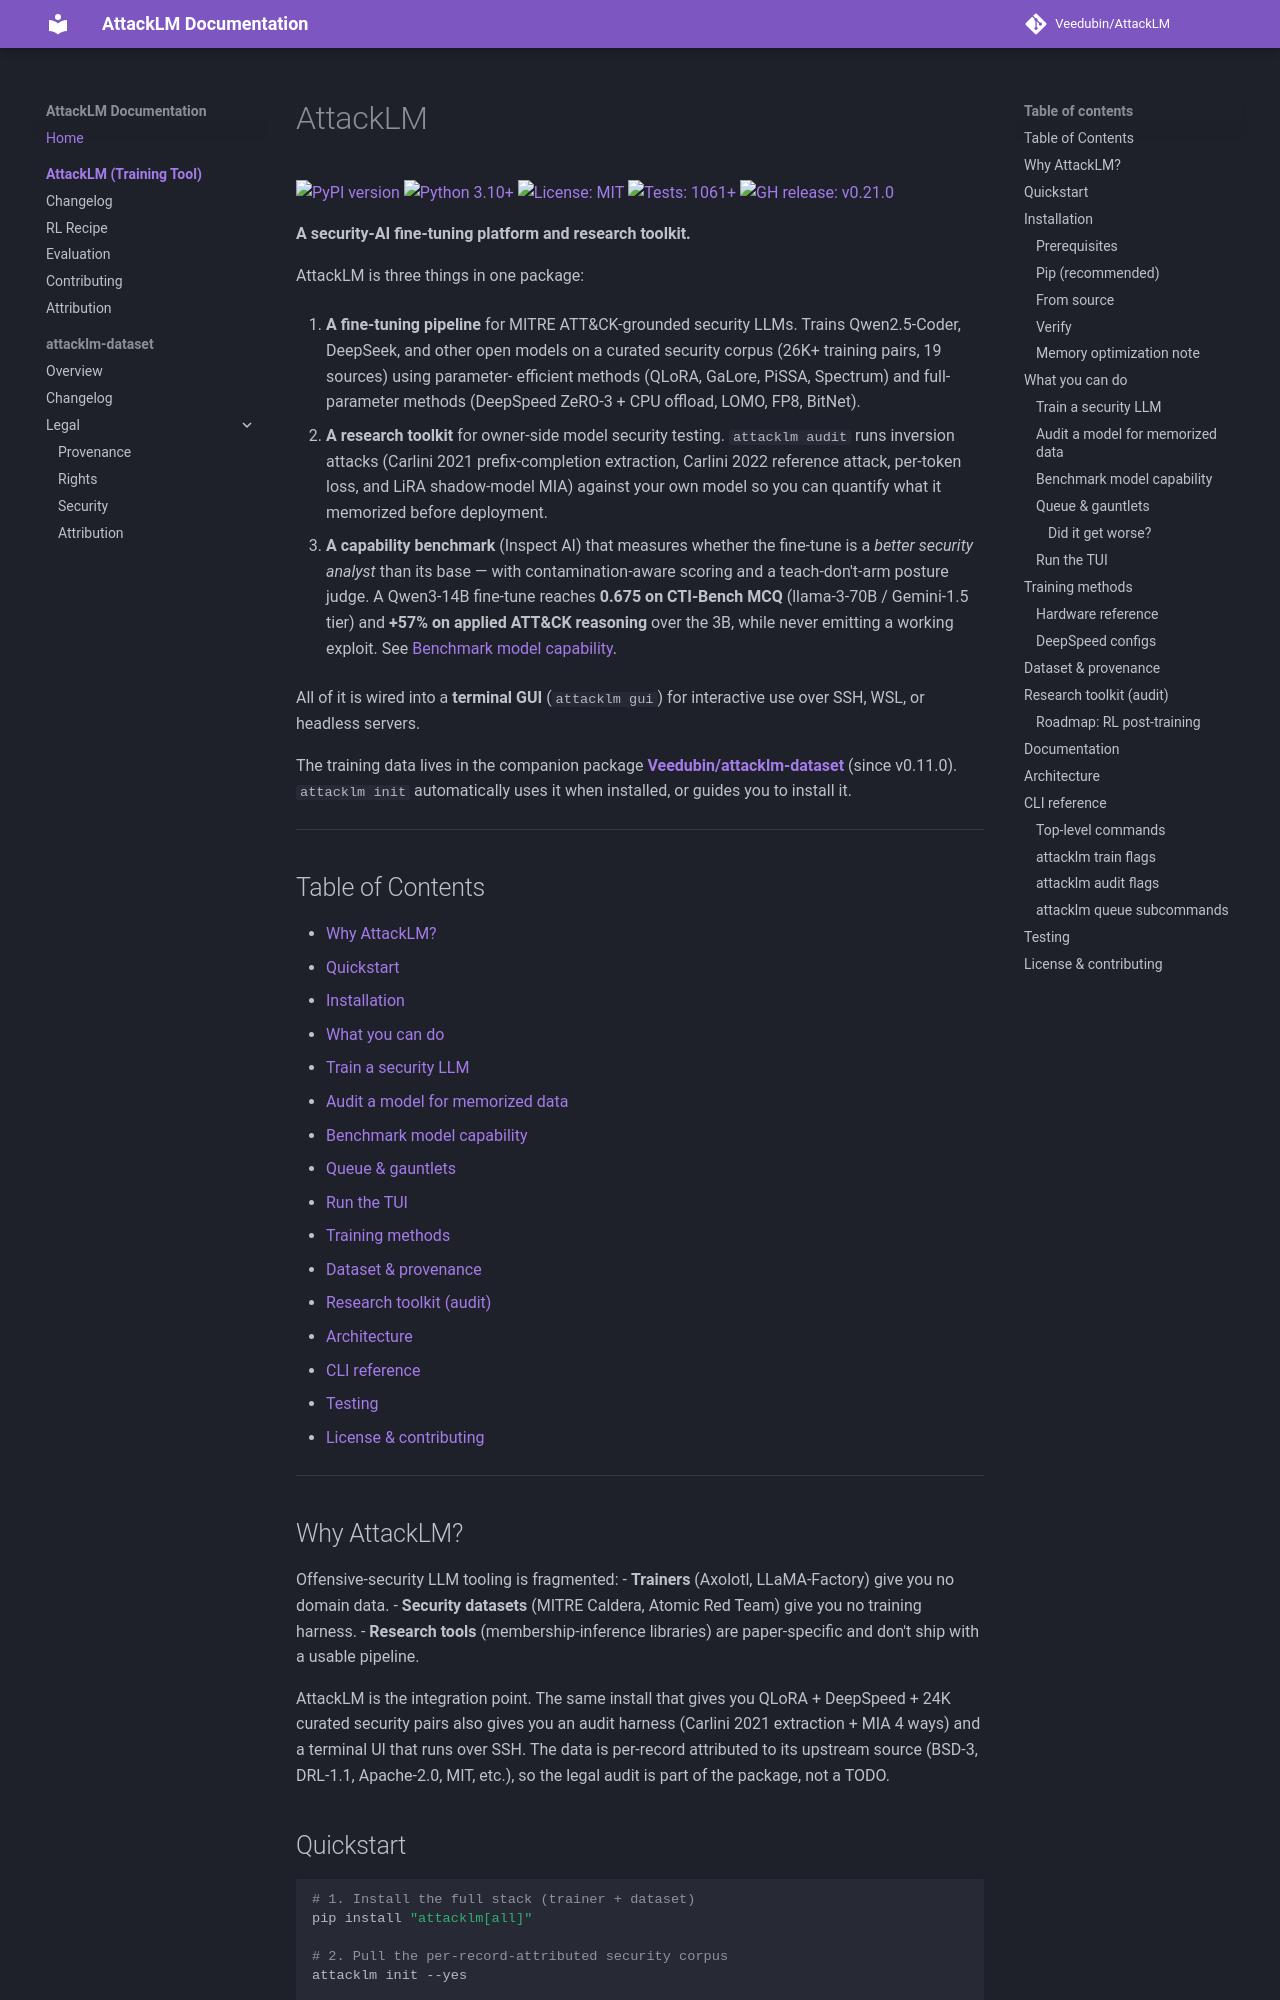

repository: Veedubin/AttackLM · page: index.html · generator: mkdocs

# AttackLM

[![PyPI version](https://img.shields.io/pypi/v/attacklm.svg?label=version&color=blue)](https://pypi.org/project/attacklm/)
[![Python 3.10+](https://img.shields.io/badge/python-3.10+-blue.svg)](https://docs.python.org/3.10/)
[![License: MIT](https://img.shields.io/badge/license-MIT-blue.svg)](LICENSE)
[![Tests: 1061+](https://img.shields.io/badge/tests-1061%2B-brightgreen.svg)](#testing)
[![GH release: v0.21.0](https://img.shields.io/badge/release-v0.21.0-blue.svg)](https://github.com/Veedubin/AttackLM/releases)

**A security-AI fine-tuning platform and research toolkit.**

AttackLM is three things in one package:

1. **A fine-tuning pipeline** for MITRE ATT&CK-grounded security LLMs.
   Trains Qwen2.5-Coder, DeepSeek, and other open models on a curated
   security corpus (26K+ training pairs, 19 sources) using parameter-
   efficient methods (QLoRA, GaLore, PiSSA, Spectrum) and full-parameter
   methods (DeepSpeed ZeRO-3 + CPU offload, LOMO, FP8, BitNet).

2. **A research toolkit** for owner-side model security testing.
   `attacklm audit` runs inversion attacks (Carlini 2021
   prefix-completion extraction, Carlini 2022 reference attack,
   per-token loss, and LiRA shadow-model MIA) against your own model so
   you can quantify what it memorized before deployment.

3. **A capability benchmark** (Inspect AI) that measures whether the
   fine-tune is a *better security analyst* than its base — with
   contamination-aware scoring and a teach-don't-arm posture judge. A
   Qwen3-14B fine-tune reaches **0.675 on CTI-Bench MCQ** (llama-3-70B /
   Gemini-1.5 tier) and **+57% on applied ATT&CK reasoning** over the 3B,
   while never emitting a working exploit. See
   [Benchmark model capability](#benchmark-model-capability).

All of it is wired into a **terminal GUI** (`attacklm gui`) for
interactive use over SSH, WSL, or headless servers.

The training data lives in the companion package
**[Veedubin/attacklm-dataset](https://github.com/Veedubin/attacklm-dataset)**
(since v0.11.0). `attacklm init` automatically uses it when installed,
or guides you to install it.

---

## Table of Contents
- [Why AttackLM?](#why-attacklm)
- [Quickstart](#quickstart)
- [Installation](#installation)
- [What you can do](#what-you-can-do)
  - [Train a security LLM](#train-a-security-llm)
  - [Audit a model for memorized data](#audit-a-model-for-memorized-data)
  - [Benchmark model capability](#benchmark-model-capability)
  - [Queue & gauntlets](#queue--gauntlets)
  - [Run the TUI](#run-the-tui)
- [Training methods](#training-methods)
- [Dataset & provenance](#dataset--provenance)
- [Research toolkit (audit)](#research-toolkit-audit)
- [Architecture](#architecture)
- [CLI reference](#cli-reference)
- [Testing](#testing)
- [License & contributing](#license--contributing)

---

## Why AttackLM?

Offensive-security LLM tooling is fragmented:
- **Trainers** (Axolotl, LLaMA-Factory) give you no domain data.
- **Security datasets** (MITRE Caldera, Atomic Red Team) give you no
  training harness.
- **Research tools** (membership-inference libraries) are
  paper-specific and don't ship with a usable pipeline.

AttackLM is the integration point. The same install that gives you
QLoRA + DeepSpeed + 24K curated security pairs also gives you an
audit harness (Carlini 2021 extraction + MIA 4 ways) and a
terminal UI that runs over SSH. The data is per-record attributed
to its upstream source (BSD-3, DRL-1.1, Apache-2.0, MIT, etc.),
so the legal audit is part of the package, not a TODO.
